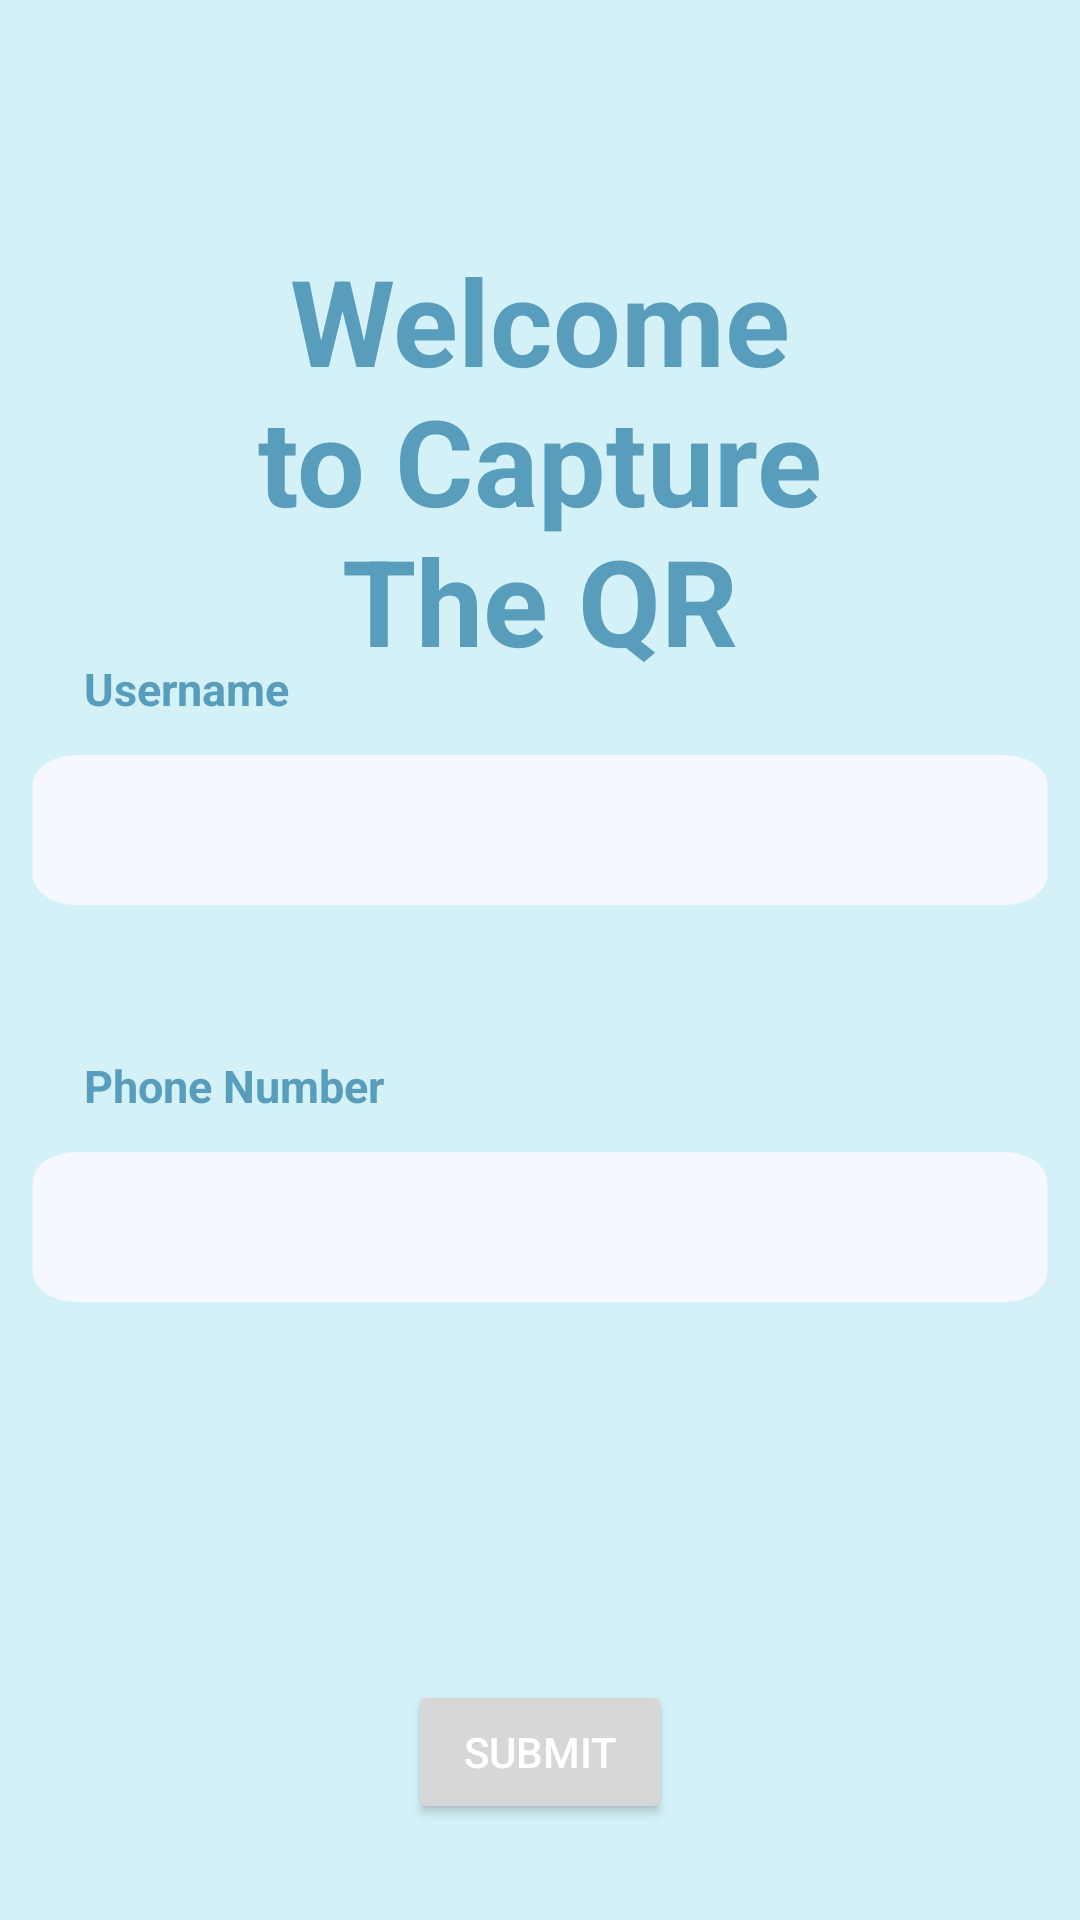

Write the Android layout XML for this screen, with the resource values it uses.
<!-- AndroidManifest.xml: application theme Theme.CaptureTheQR -->
<!-- res/layout/activity_first_time_log_in.xml -->
<?xml version="1.0" encoding="utf-8"?>
<androidx.constraintlayout.widget.ConstraintLayout xmlns:android="http://schemas.android.com/apk/res/android"
    xmlns:app="http://schemas.android.com/apk/res-auto"
    xmlns:tools="http://schemas.android.com/tools"
    android:layout_height="match_parent"
    android:layout_width="match_parent"
    android:orientation="vertical">


    <TextView
        android:id="@+id/txtvw_firstUseMain"
        android:layout_width="wrap_content"
        android:layout_height="wrap_content"
        android:fontFamily="sans-serif"
        android:gravity="center_horizontal"
        android:padding="80dp"
        android:text="Welcome to Capture The QR"
        android:textColor="@color/med_blue"
        android:textSize="40dp"
        android:textStyle="bold"
        app:layout_constraintBottom_toTopOf="@+id/txtvw_usernameHint"
        app:layout_constraintEnd_toEndOf="parent"
        app:layout_constraintHorizontal_bias="0.0"
        app:layout_constraintStart_toStartOf="parent"
        app:layout_constraintTop_toTopOf="parent"
        app:layout_constraintVertical_bias="0.005" />

    <TextView
        android:id="@+id/txtvw_usernameHint"
        android:layout_width="wrap_content"
        android:layout_height="wrap_content"
        android:layout_marginStart="28dp"
        android:layout_marginBottom="12dp"
        android:fontFamily="sans-serif"
        android:text="Username"
        android:textColor="@color/med_blue"
        android:textSize="15dp"
        android:textStyle="bold"
        app:layout_constraintBottom_toTopOf="@+id/edtxt_username"
        app:layout_constraintStart_toStartOf="parent" />

    <EditText
        android:id="@+id/edtxt_username"
        android:layout_width="350dp"
        android:layout_height="wrap_content"
        android:layout_marginBottom="48dp"
        android:background="@drawable/input_white_rectangle"
        android:inputType="text"
        android:minEms="10"
        android:paddingLeft="35dp"
        android:text=""
        android:textColor="@color/grey"
        app:layout_constraintBottom_toTopOf="@+id/txtvw_phoneHint"
        app:layout_constraintEnd_toEndOf="parent"
        app:layout_constraintStart_toStartOf="parent" />

    <TextView
        android:id="@+id/txtvw_phoneHint"
        android:layout_width="wrap_content"
        android:layout_height="wrap_content"
        android:layout_marginStart="28dp"
        android:layout_marginBottom="12dp"
        android:fontFamily="sans-serif"
        android:text="Phone Number"
        android:textColor="@color/med_blue"
        android:textSize="15dp"
        android:textStyle="bold"
        app:layout_constraintBottom_toTopOf="@+id/edtxt_contactInfo"
        app:layout_constraintStart_toStartOf="parent" />

    <EditText
        android:id="@+id/edtxt_contactInfo"
        android:layout_width="350dp"
        android:layout_height="wrap_content"
        android:layout_marginBottom="124dp"
        android:background="@drawable/input_white_rectangle"
        android:elevation="10dp"
        android:digits="0123456789"
        android:inputType="phone"
        android:maxLength="10"
        android:minEms="10"
        android:paddingLeft="35dp"
        android:text=""
        android:textColor="@color/grey"
        app:layout_constraintBottom_toTopOf="@+id/btn_submit"
        app:layout_constraintEnd_toEndOf="parent"
        app:layout_constraintStart_toStartOf="parent" />

    <Button
        android:id="@+id/btn_submit"
        android:layout_width="wrap_content"
        android:layout_height="wrap_content"
        android:layout_gravity="center"
        android:layout_marginBottom="32dp"
        android:text="Submit"
        android:textColor="@color/white"
        app:layout_constraintBottom_toBottomOf="parent"
        app:layout_constraintEnd_toEndOf="parent"
        app:layout_constraintStart_toStartOf="parent" />


</androidx.constraintlayout.widget.ConstraintLayout>
<!-- resources referenced by this layout -->
<resources>
  <color name="grey">#C43C3A3A</color>
  <color name="med_blue">#589DBB</color>
  <color name="white">#FFFFFFFF</color>
  <!-- drawable input_white_rectangle (drawable) -->
  <vector xmlns:android="http://schemas.android.com/apk/res/android"
      android:width="238dp"
      android:height="52dp"
      android:viewportWidth="238"
      android:viewportHeight="52">
    <path
        android:pathData="M14,0L224,0A10,10 0,0 1,234 10L234,40A10,10 0,0 1,224 50L14,50A10,10 0,0 1,4 40L4,10A10,10 0,0 1,14 0z"
        android:fillColor="#F5F9FF"/>
  </vector>
  <style name="Theme.CaptureTheQR" parent="Theme.MaterialComponents.DayNight.DarkActionBar">
          
          <item name="colorPrimary">@color/light_teal</item>
          <item name="colorPrimaryVariant">@color/black</item>
          <item name="colorOnPrimary">@color/light_teal</item>
          
          <item name="colorSecondary">@color/light_teal</item>
          <item name="colorSecondaryVariant">@color/light_blue</item>
          <item name="colorOnSecondary">@color/black</item>
          
          <item name="android:statusBarColor">?attr/colorPrimaryVariant</item>
          
          <item name="android:colorBackground">@color/light_blue</item>
      </style>
  <color name="light_teal">#9DD8E6</color>
  <color name="black">#FF000000</color>
  <color name="light_blue">#D5F1F8</color>
</resources>
